Image classification data set "public_dataset" (Teaun9/Computer-Vision on GitHub). Class labels (5): crazing, inclusion, pitted surface, rolled-in scale, scratches.

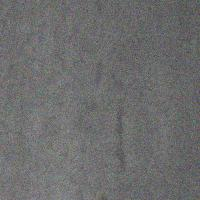
Label: inclusion

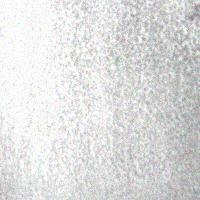
Label: pitted surface

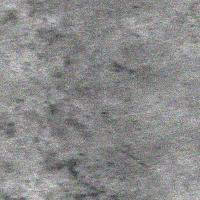
Label: rolled-in scale

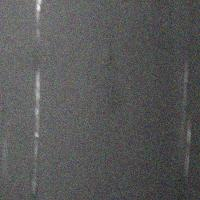
Label: scratches

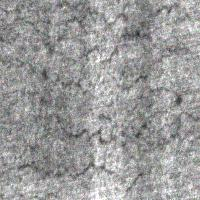
Label: crazing

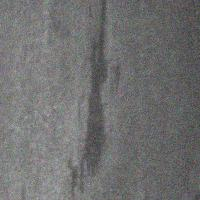
Label: inclusion
